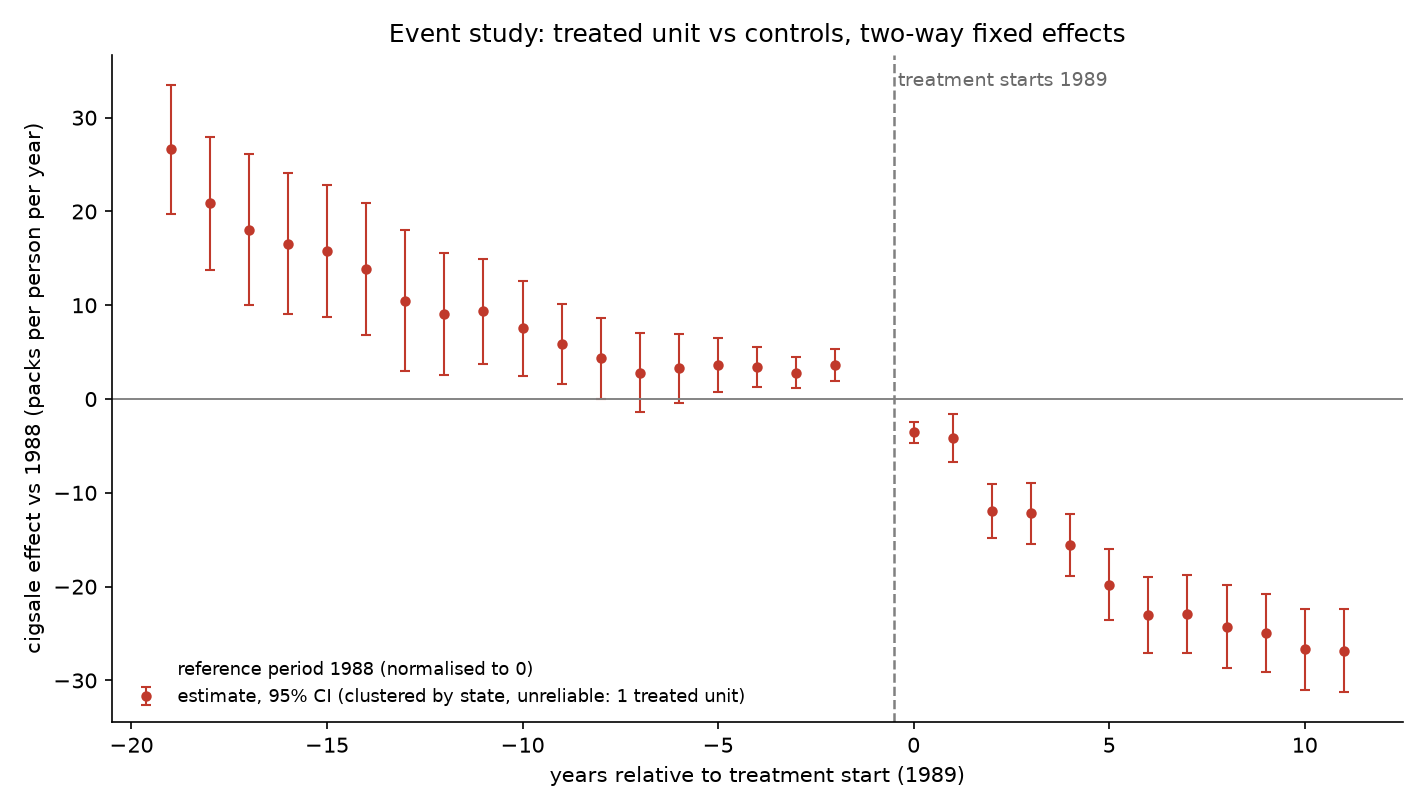

The data file committed next to this chart (first rows):
rel_year, year, coef, se_cluster, se_classic
-19, 1970, 26.64, 3.5, 17.04
-18, 1971, 20.86, 3.603, 17.04
-17, 1972, 18.04, 4.104, 17.04
-16, 1973, 16.58, 3.838, 17.04
-15, 1974, 15.76, 3.587, 17.04
-14, 1975, 13.89, 3.579, 17.04
-13, 1976, 10.46, 3.837, 17.04
-12, 1977, 9.034, 3.323, 17.04
-11, 1978, 9.35, 2.851, 17.04
-10, 1979, 7.537, 2.571, 17.04
-9, 1980, 5.834, 2.182, 17.04
-8, 1981, 4.337, 2.214, 17.04
-7, 1982, 2.829, 2.143, 17.04
-6, 1983, 3.274, 1.892, 17.04
-5, 1984, 3.621, 1.484, 17.04
-4, 1985, 3.408, 1.094, 17.04
-3, 1986, 2.829, 0.8614, 17.04
-2, 1987, 3.637, 0.8778, 17.04
0, 1989, -3.539, 0.5612, 17.04
1, 1990, -4.142, 1.301, 17.04
2, 1991, -11.92, 1.47, 17.04
3, 1992, -12.17, 1.67, 17.04
4, 1993, -15.57, 1.702, 17.04
5, 1994, -19.79, 1.943, 17.04
6, 1995, -23.03, 2.051, 17.04
7, 1996, -22.96, 2.123, 17.04
8, 1997, -24.27, 2.242, 17.04
9, 1998, -24.93, 2.121, 17.04
10, 1999, -26.67, 2.211, 17.04
11, 2000, -26.81, 2.25, 17.04
